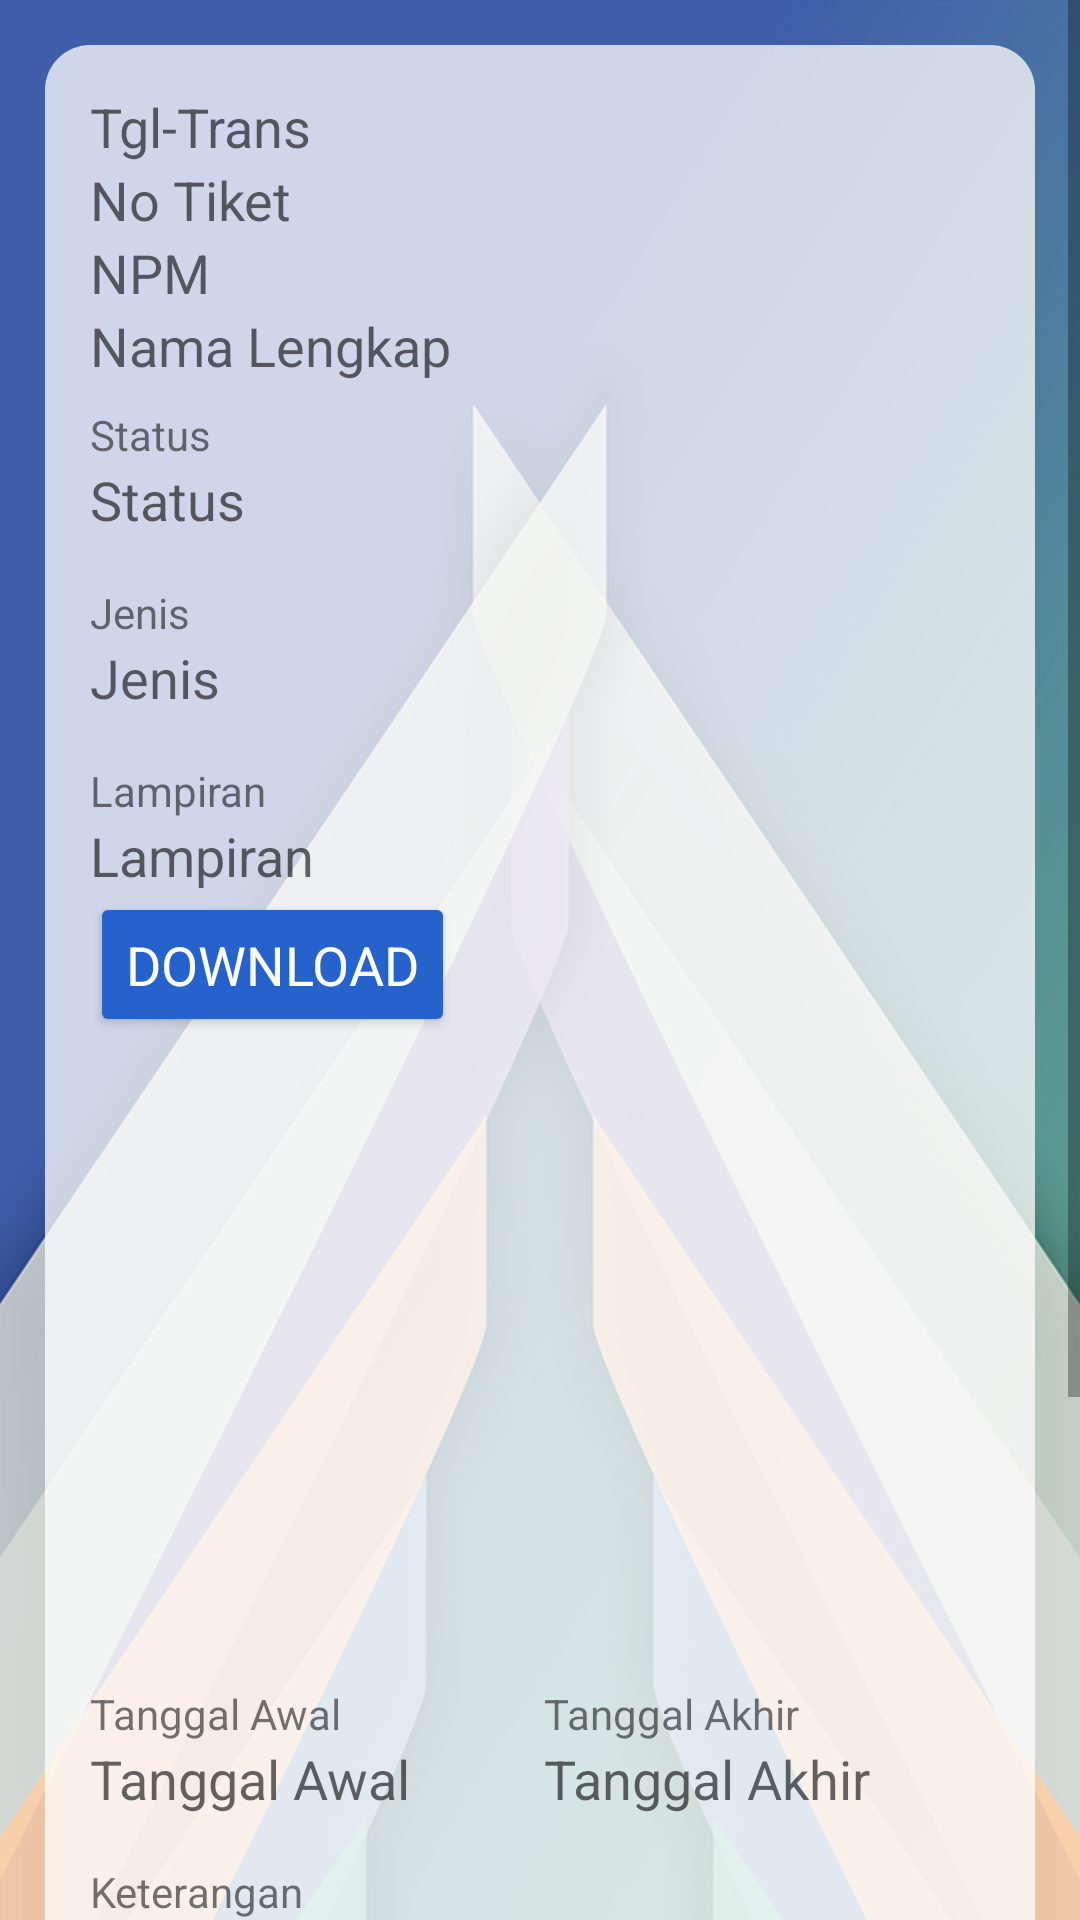

Layout XML and referenced resources for this Android screen:
<!-- AndroidManifest.xml: application theme AppTheme -->
<!-- res/layout/detail_tiket_izin.xml -->
<?xml version="1.0" encoding="utf-8"?>
<ScrollView xmlns:android="http://schemas.android.com/apk/res/android"
    xmlns:tools="http://schemas.android.com/tools"
    android:layout_width="match_parent"
    android:layout_height="match_parent"
    tools:context=".detailTiketIzinFrg">

    <LinearLayout
        android:layout_width="match_parent"
        android:layout_height="match_parent"
        android:background="@drawable/bg_main">

        <LinearLayout
            android:id="@+id/izin_form"
            android:layout_width="match_parent"
            android:layout_height="match_parent"
            android:orientation="vertical"
            android:background="@drawable/bg_trans_rounded"
            android:layout_margin="15dp"
            android:padding="15dp">

            <TextView
                android:id="@+id/frm_tgl_trans"
                android:layout_width="wrap_content"
                android:layout_height="wrap_content"
                android:textAppearance="?android:textAppearanceMedium"
                android:text="Tgl-Trans" />

            <TextView
                android:id="@+id/frm_no_tiket"
                android:layout_width="wrap_content"
                android:layout_height="wrap_content"
                android:textAppearance="?android:textAppearanceMedium"
                android:text="No Tiket" />

            <TextView
                android:id="@+id/frm_npm"
                android:layout_width="wrap_content"
                android:layout_height="wrap_content"
                android:textAppearance="?android:textAppearanceMedium"
                android:text="NPM" />

            <TextView
                android:id="@+id/frm_nama_lengkap"
                android:layout_width="wrap_content"
                android:layout_height="wrap_content"
                android:textAppearance="?android:textAppearanceMedium"
                android:text="Nama Lengkap" />

            <LinearLayout
                android:layout_width="match_parent"
                android:layout_height="wrap_content"
                android:paddingBottom="8dp"
                android:paddingTop="8dp"
                android:orientation="vertical"
                >

                <TextView
                    android:layout_width="match_parent"
                    android:layout_height="wrap_content"
                    android:text="Status"
                    android:textAppearance="?android:textAppearanceSmall"
                    />

                <TextView
                    android:id="@+id/frm_status"
                    android:layout_width="wrap_content"
                    android:layout_height="wrap_content"
                    android:textAppearance="?android:textAppearanceMedium"
                    android:text="Status" />

            </LinearLayout>

            <LinearLayout
                android:layout_width="match_parent"
                android:layout_height="wrap_content"
                android:paddingBottom="8dp"
                android:paddingTop="8dp"
                android:orientation="vertical"
                >

                <TextView
                    android:layout_width="match_parent"
                    android:layout_height="wrap_content"
                    android:text="Jenis"
                    android:textAppearance="?android:textAppearanceSmall"
                    />

                <TextView
                    android:id="@+id/frm_jenis"
                    android:layout_width="wrap_content"
                    android:layout_height="wrap_content"
                    android:textAppearance="?android:textAppearanceMedium"
                    android:text="Jenis" />

            </LinearLayout>

            <LinearLayout
                android:layout_width="match_parent"
                android:layout_height="wrap_content"
                android:paddingBottom="8dp"
                android:paddingTop="8dp"
                android:orientation="vertical"
                >

                <TextView
                    android:layout_width="match_parent"
                    android:layout_height="wrap_content"
                    android:text="Lampiran"
                    android:textAppearance="?android:textAppearanceSmall"
                    />

                <TextView
                    android:id="@+id/frm_lampiran"
                    android:layout_width="wrap_content"
                    android:layout_height="wrap_content"
                    android:textAppearance="?android:textAppearanceMedium"
                    android:text="Lampiran"/>

                <android.support.v7.widget.AppCompatButton
                    android:id="@+id/frm_download"
                    style="?android:textAppearanceMedium"
                    android:layout_width="wrap_content"
                    android:layout_height="wrap_content"
                    android:text="Download"
                    android:padding="12dp"
                    android:theme="@style/StyledButton"/>

                <ImageView
                    android:id="@+id/frm_imgView"
                    android:layout_gravity="center_horizontal"
                    android:layout_width="200dp"
                    android:layout_height="200dp"/>

            </LinearLayout>

            <LinearLayout
                android:layout_width="match_parent"
                android:layout_height="wrap_content"
                android:orientation="horizontal"
                android:paddingBottom="8dp"
                android:paddingTop="8dp"
                android:paddingRight="5dp">

                <LinearLayout
                    android:layout_width="wrap_content"
                    android:layout_height="wrap_content"
                    android:layout_weight="1"
                    android:orientation="vertical"
                    android:paddingRight="5dp">

                    <TextView
                        android:layout_width="match_parent"
                        android:layout_height="wrap_content"
                        android:text="Tanggal Awal"
                        android:textAppearance="?android:textAppearanceSmall"/>

                    <TextView
                        android:id="@+id/frm_tgl_awal"
                        android:layout_width="wrap_content"
                        android:layout_height="wrap_content"
                        android:textAppearance="?android:textAppearanceMedium"
                        android:text="Tanggal Awal"/>
                </LinearLayout>

                <LinearLayout
                    android:layout_width="wrap_content"
                    android:layout_height="wrap_content"
                    android:layout_weight="1"
                    android:orientation="vertical"
                    android:paddingLeft="5dp">

                    <TextView
                        android:layout_width="match_parent"
                        android:layout_height="wrap_content"
                        android:text="Tanggal Akhir"
                        android:textAppearance="?android:textAppearanceSmall"/>

                    <TextView
                        android:id="@+id/frm_tgl_akhir"
                        android:layout_width="wrap_content"
                        android:layout_height="wrap_content"
                        android:textAppearance="?android:textAppearanceMedium"
                        android:text="Tanggal Akhir"/>
                </LinearLayout>
            </LinearLayout>

            <LinearLayout
                android:layout_width="match_parent"
                android:layout_height="wrap_content"
                android:paddingBottom="8dp"
                android:paddingTop="8dp"
                android:orientation="vertical"
                >

                <TextView
                    android:layout_width="match_parent"
                    android:layout_height="wrap_content"
                    android:text="Keterangan"
                    android:textAppearance="?android:textAppearanceSmall"
                    />

                <TextView
                    android:id="@+id/frm_keterangan"
                    android:layout_width="match_parent"
                    android:layout_height="wrap_content"
                    android:textAppearance="?android:textAppearanceMedium"
                    android:inputType="textMultiLine"
                    android:lines="3"
                    android:text="Keterangan"/>

            </LinearLayout>

            <LinearLayout
                android:layout_width="match_parent"
                android:layout_height="wrap_content"
                android:paddingBottom="8dp"
                android:paddingTop="8dp"
                android:orientation="vertical"
                >

                <TextView
                    android:layout_width="match_parent"
                    android:layout_height="wrap_content"
                    android:text="List Mata Kuliah"
                    android:textAppearance="?android:textAppearanceSmall"
                    />

                <HorizontalScrollView
                    android:layout_width="fill_parent"
                    android:layout_height="wrap_content">
                    <TableLayout
                        android:id="@+id/frm_tabel_matkul"
                        android:layout_width="match_parent"
                        android:layout_height="wrap_content"
                        android:padding="0dp">

                        <TableRow
                            android:id="@+id/frm_header_matkul"
                            android:layout_width="match_parent"
                            android:layout_height="wrap_content"/>

                        <android.support.v4.widget.NestedScrollView
                            android:layout_width="match_parent"
                            android:layout_height="100dp"
                            android:fillViewport="true">

                            <TableLayout
                                android:id="@+id/frm_data_matkul"
                                android:layout_width="match_parent"
                                android:layout_height="wrap_content"
                                android:padding="0dp"
                                android:stretchColumns="*"/>

                        </android.support.v4.widget.NestedScrollView>
                    </TableLayout>
                </HorizontalScrollView>
            </LinearLayout>

            
        </LinearLayout>
    </LinearLayout>
</ScrollView>
<!-- resources referenced by this layout -->
<resources>
  <!-- drawable bg_main: png bitmap (drawable-hdpi, 114705 bytes) -->
  <!-- drawable bg_trans_rounded (drawable) -->
  <?xml version="1.0" encoding="utf-8"?>
  <shape xmlns:android="http://schemas.android.com/apk/res/android"
      android:shape="rectangle">
      <solid android:color="#BFFFFFFF"/>
      <corners android:radius="15dp"/>
  </shape>
  <style name="StyledButton" parent="Widget.AppCompat.Button">
          <item name="android:textColor">@color/colorTextButton</item>
          <item name="android:textColorSecondary">@color/colorTextButton</item>
          <item name="android:textCursorDrawable">@null</item>
          <item name="colorButtonNormal">@color/colorButtonNormal</item>
      </style>
  <style name="AppTheme" parent="Theme.AppCompat.Light.DarkActionBar">
          
          <item name="colorPrimary">@color/colorPrimary</item>
          <item name="colorPrimaryDark">@color/colorPrimary</item>
          <item name="colorAccent">@color/colorAccent</item>
      </style>
  <color name="colorTextButton">#ffffff</color>
  <color name="colorButtonNormal">#2562cc</color>
  <color name="colorPrimary">#008577</color>
  <color name="colorAccent">#2ab361</color>
</resources>
